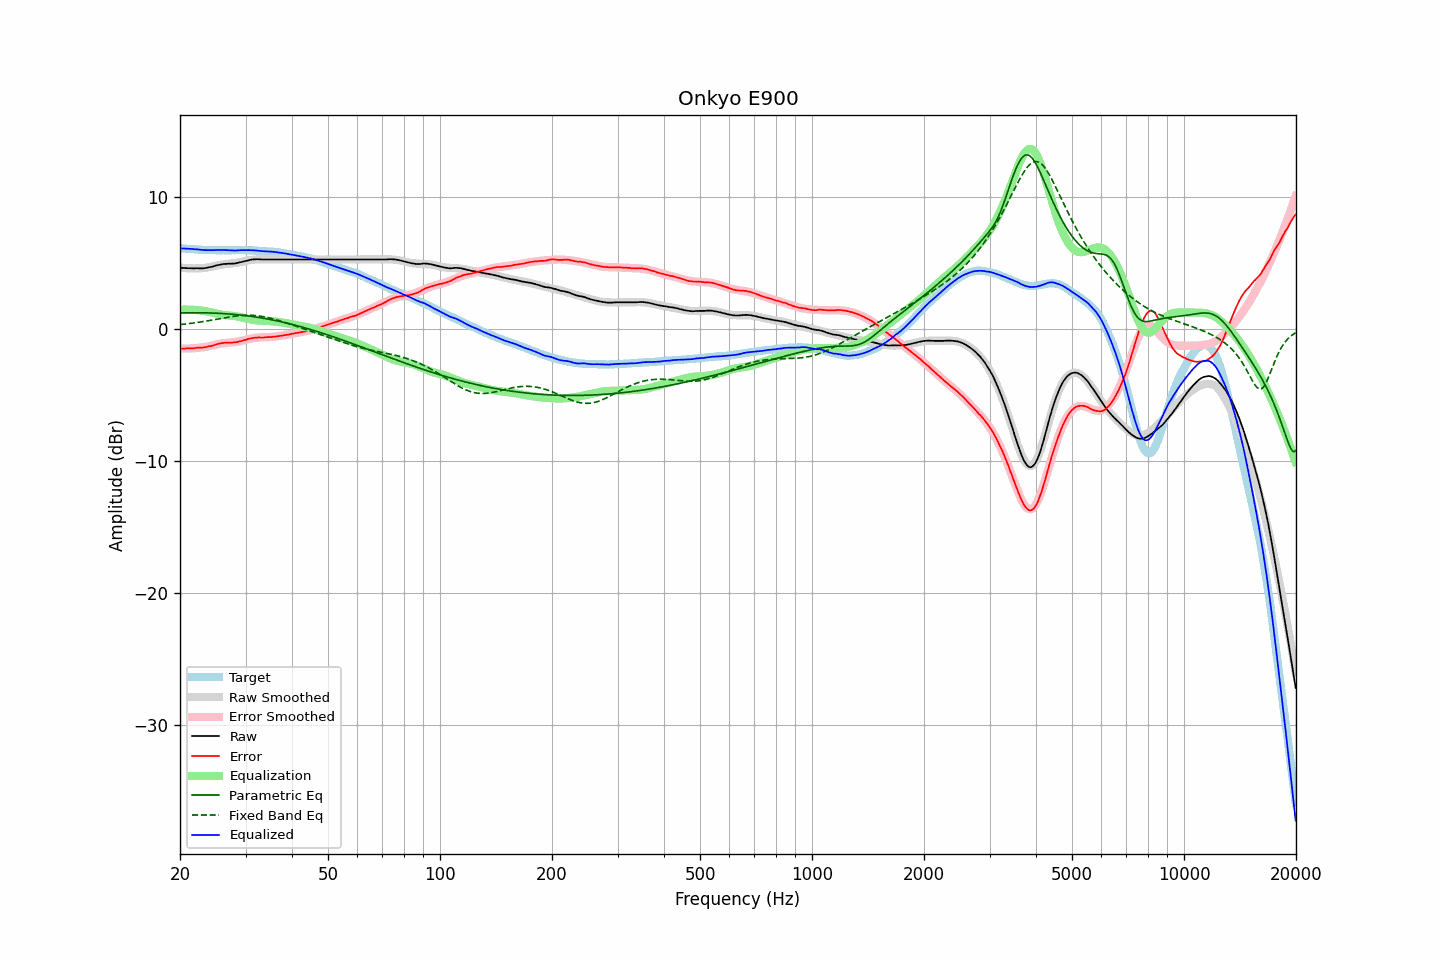

The file beside this chart, header and first rows:
frequency, raw, error, smoothed, error_smoothed, equalization, parametric_eq, fixed_band_eq, equalized_raw, equalized_smoothed, target
20.00, 4.64, -1.48, 4.66, -1.47, 1.47, 1.22, 0.33, 6.11, 6.13, 6.13
20.20, 4.63, -1.48, 4.64, -1.47, 1.47, 1.22, 0.35, 6.11, 6.12, 6.12
20.40, 4.62, -1.48, 4.63, -1.47, 1.47, 1.22, 0.36, 6.10, 6.10, 6.11
20.61, 4.61, -1.48, 4.62, -1.48, 1.48, 1.23, 0.37, 6.09, 6.09, 6.10
20.81, 4.61, -1.46, 4.61, -1.47, 1.47, 1.23, 0.39, 6.09, 6.08, 6.08
21.02, 4.60, -1.46, 4.60, -1.47, 1.47, 1.23, 0.40, 6.08, 6.07, 6.07
21.23, 4.60, -1.45, 4.59, -1.47, 1.47, 1.23, 0.42, 6.07, 6.06, 6.06
21.44, 4.60, -1.46, 4.59, -1.46, 1.46, 1.23, 0.44, 6.07, 6.05, 6.07
21.66, 4.59, -1.45, 4.59, -1.46, 1.46, 1.23, 0.45, 6.05, 6.04, 6.05
21.87, 4.59, -1.45, 4.59, -1.45, 1.45, 1.23, 0.47, 6.04, 6.03, 6.05
22.09, 4.60, -1.42, 4.59, -1.44, 1.44, 1.23, 0.49, 6.04, 6.03, 6.03
22.31, 4.60, -1.41, 4.59, -1.43, 1.43, 1.23, 0.50, 6.03, 6.02, 6.02
22.54, 4.59, -1.41, 4.59, -1.42, 1.42, 1.23, 0.52, 6.01, 6.01, 6.01
22.76, 4.59, -1.41, 4.60, -1.40, 1.40, 1.23, 0.54, 6.00, 6.01, 6.01
22.99, 4.59, -1.40, 4.61, -1.39, 1.39, 1.23, 0.56, 5.98, 6.00, 6.00
23.22, 4.60, -1.38, 4.62, -1.37, 1.37, 1.23, 0.58, 5.98, 6.00, 5.99
23.45, 4.62, -1.37, 4.64, -1.35, 1.35, 1.23, 0.60, 5.98, 5.99, 6.00
23.69, 4.64, -1.34, 4.66, -1.33, 1.33, 1.22, 0.62, 5.97, 5.99, 5.99
23.92, 4.67, -1.30, 4.68, -1.30, 1.30, 1.22, 0.64, 5.98, 5.98, 5.98
24.16, 4.69, -1.29, 4.71, -1.27, 1.27, 1.22, 0.66, 5.97, 5.98, 5.99
24.40, 4.73, -1.26, 4.73, -1.24, 1.24, 1.21, 0.68, 5.97, 5.98, 5.99
24.65, 4.75, -1.22, 4.76, -1.22, 1.22, 1.21, 0.71, 5.97, 5.97, 5.98
24.89, 4.80, -1.18, 4.79, -1.19, 1.19, 1.20, 0.73, 5.98, 5.97, 5.98
25.14, 4.83, -1.14, 4.82, -1.16, 1.16, 1.20, 0.75, 5.98, 5.97, 5.97
25.39, 4.86, -1.11, 4.84, -1.13, 1.13, 1.19, 0.77, 5.98, 5.97, 5.97
25.65, 4.87, -1.09, 4.86, -1.11, 1.11, 1.19, 0.79, 5.98, 5.97, 5.97
25.91, 4.90, -1.06, 4.88, -1.09, 1.09, 1.18, 0.82, 5.99, 5.97, 5.97
26.16, 4.92, -1.05, 4.90, -1.07, 1.07, 1.17, 0.84, 5.99, 5.97, 5.98
26.43, 4.93, -1.03, 4.91, -1.05, 1.05, 1.16, 0.86, 5.99, 5.97, 5.97
26.69, 4.93, -1.03, 4.93, -1.04, 1.04, 1.16, 0.88, 5.98, 5.97, 5.97
26.96, 4.94, -1.02, 4.94, -1.03, 1.03, 1.15, 0.90, 5.97, 5.97, 5.97
27.23, 4.94, -1.02, 4.95, -1.02, 1.02, 1.14, 0.92, 5.96, 5.97, 5.97
27.50, 4.94, -1.02, 4.96, -1.01, 1.01, 1.13, 0.94, 5.95, 5.97, 5.97
27.77, 4.95, -1.02, 4.98, -1.00, 1.00, 1.12, 0.96, 5.95, 5.97, 5.98
28.05, 4.96, -1.00, 4.99, -0.98, 0.98, 1.11, 0.97, 5.95, 5.97, 5.97
28.33, 4.98, -0.99, 5.01, -0.97, 0.97, 1.09, 0.99, 5.95, 5.98, 5.98
28.62, 5.01, -0.96, 5.03, -0.95, 0.95, 1.08, 1.00, 5.96, 5.98, 5.98
28.90, 5.04, -0.94, 5.05, -0.92, 0.92, 1.07, 1.01, 5.97, 5.98, 5.99
29.19, 5.07, -0.91, 5.08, -0.90, 0.90, 1.06, 1.02, 5.97, 5.98, 5.99
29.48, 5.10, -0.87, 5.11, -0.87, 0.87, 1.04, 1.03, 5.97, 5.97, 5.98
29.78, 5.13, -0.84, 5.13, -0.84, 0.84, 1.03, 1.04, 5.97, 5.97, 5.98
30.08, 5.16, -0.81, 5.16, -0.81, 0.81, 1.01, 1.04, 5.97, 5.97, 5.98
30.38, 5.19, -0.76, 5.19, -0.78, 0.78, 1.00, 1.05, 5.97, 5.97, 5.96
30.68, 5.22, -0.73, 5.21, -0.75, 0.75, 0.98, 1.05, 5.98, 5.96, 5.96
30.99, 5.24, -0.71, 5.23, -0.73, 0.73, 0.97, 1.04, 5.97, 5.96, 5.96
31.30, 5.26, -0.69, 5.25, -0.70, 0.70, 0.95, 1.04, 5.97, 5.95, 5.96
31.61, 5.27, -0.67, 5.26, -0.68, 0.68, 0.93, 1.03, 5.96, 5.94, 5.95
31.93, 5.28, -0.64, 5.27, -0.67, 0.67, 0.91, 1.02, 5.95, 5.94, 5.93
32.24, 5.28, -0.65, 5.27, -0.65, 0.65, 0.90, 1.01, 5.94, 5.93, 5.94
32.57, 5.28, -0.63, 5.28, -0.64, 0.64, 0.88, 0.99, 5.93, 5.92, 5.92
32.89, 5.27, -0.64, 5.28, -0.64, 0.64, 0.86, 0.98, 5.91, 5.92, 5.92
33.22, 5.26, -0.64, 5.28, -0.63, 0.63, 0.84, 0.96, 5.89, 5.91, 5.91
33.55, 5.26, -0.64, 5.28, -0.63, 0.63, 0.82, 0.94, 5.89, 5.90, 5.91
33.89, 5.26, -0.63, 5.27, -0.62, 0.62, 0.79, 0.91, 5.89, 5.90, 5.90
34.23, 5.26, -0.61, 5.27, -0.62, 0.62, 0.77, 0.89, 5.88, 5.89, 5.88
34.57, 5.26, -0.61, 5.27, -0.61, 0.61, 0.75, 0.86, 5.87, 5.88, 5.88
34.92, 5.26, -0.59, 5.27, -0.60, 0.60, 0.73, 0.83, 5.87, 5.87, 5.86
35.27, 5.26, -0.61, 5.26, -0.59, 0.59, 0.70, 0.80, 5.86, 5.86, 5.88
35.62, 5.26, -0.58, 5.26, -0.58, 0.58, 0.68, 0.77, 5.85, 5.85, 5.85
35.97, 5.26, -0.58, 5.26, -0.57, 0.57, 0.65, 0.73, 5.84, 5.83, 5.85
... 635 more rows
